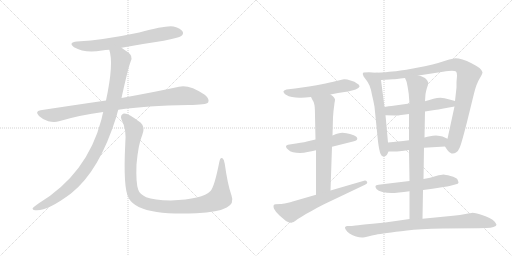
t = 0.00 s
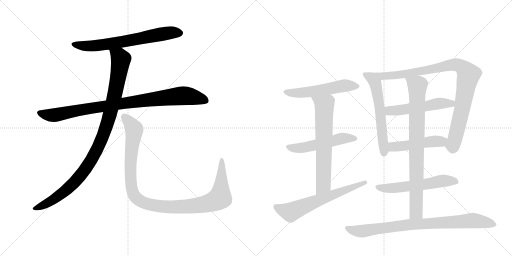
t = 2.53 s
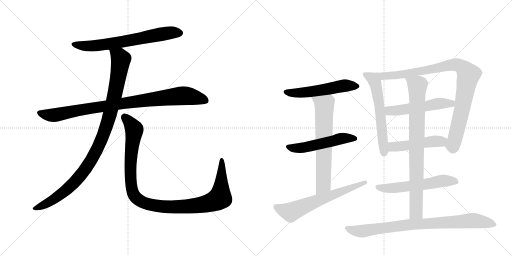
t = 5.07 s
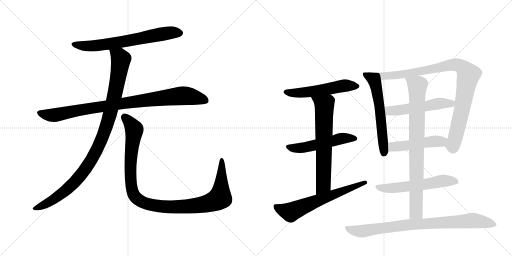
t = 7.60 s
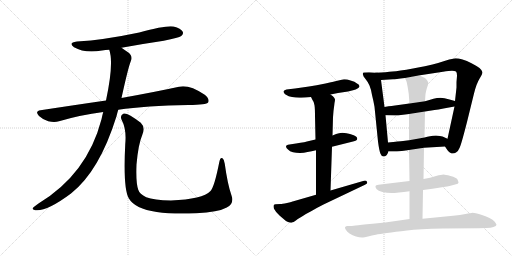
t = 10.14 s
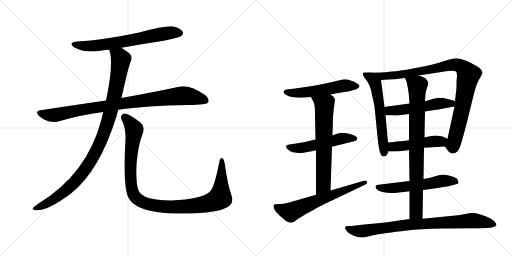
t = 12.67 s

The animated SVG that drew these frames (rendered in a browser with its animation timeline set to each time). Animation: 15 CSS @keyframes rules; one cycle of 12.67 s.

<svg version="1.1" viewBox="0 0 2048 1024" xmlns="http://www.w3.org/2000/svg">
  <g stroke="lightgray" stroke-dasharray="1,1" stroke-width="1" transform="scale(4, 4)">
    <line x1="0" y1="0" x2="256" y2="256"></line>
    <line x1="256" y1="0" x2="0" y2="256"></line>
    <line x1="128" y1="0" x2="128" y2="256"></line>
    <line x1="0" y1="128" x2="256" y2="128"></line>
    <line x1="256" y1="0" x2="512" y2="256"></line>
    <line x1="512" y1="0" x2="256" y2="256"></line>
    <line x1="384" y1="0" x2="384" y2="256"></line>
    <line x1="256" y1="128" x2="512" y2="128"></line>
  </g>
<g transform="scale(1, -1) translate(0, -850)">
   <style type="text/css">
    @keyframes keyframes0 {
      from {
       stroke: black;
       stroke-dashoffset: 680;
       stroke-width: 128;
       }
       69% {
       animation-timing-function: step-end;
       stroke: black;
       stroke-dashoffset: 0;
       stroke-width: 128;
       }
       to {
       stroke: black;
       stroke-width: 1024;
       }
       }
       #make-me-a-hanzi-animation-0 {
         animation: keyframes0 0.803385s both;
         animation-delay: 0.000000s;
         animation-timing-function: linear;
       }
    @keyframes keyframes1 {
      from {
       stroke: black;
       stroke-dashoffset: 930;
       stroke-width: 128;
       }
       75% {
       animation-timing-function: step-end;
       stroke: black;
       stroke-dashoffset: 0;
       stroke-width: 128;
       }
       to {
       stroke: black;
       stroke-width: 1024;
       }
       }
       #make-me-a-hanzi-animation-1 {
         animation: keyframes1 1.006836s both;
         animation-delay: 0.803385s;
         animation-timing-function: linear;
       }
    @keyframes keyframes2 {
      from {
       stroke: black;
       stroke-dashoffset: 1036;
       stroke-width: 128;
       }
       77% {
       animation-timing-function: step-end;
       stroke: black;
       stroke-dashoffset: 0;
       stroke-width: 128;
       }
       to {
       stroke: black;
       stroke-width: 1024;
       }
       }
       #make-me-a-hanzi-animation-2 {
         animation: keyframes2 1.093099s both;
         animation-delay: 1.810221s;
         animation-timing-function: linear;
       }
    @keyframes keyframes3 {
      from {
       stroke: black;
       stroke-dashoffset: 1097;
       stroke-width: 128;
       }
       78% {
       animation-timing-function: step-end;
       stroke: black;
       stroke-dashoffset: 0;
       stroke-width: 128;
       }
       to {
       stroke: black;
       stroke-width: 1024;
       }
       }
       #make-me-a-hanzi-animation-3 {
         animation: keyframes3 1.142741s both;
         animation-delay: 2.903320s;
         animation-timing-function: linear;
       }
    @keyframes keyframes4 {
      from {
       stroke: black;
       stroke-dashoffset: 546;
       stroke-width: 128;
       }
       64% {
       animation-timing-function: step-end;
       stroke: black;
       stroke-dashoffset: 0;
       stroke-width: 128;
       }
       to {
       stroke: black;
       stroke-width: 1024;
       }
       }
       #make-me-a-hanzi-animation-4 {
         animation: keyframes4 0.694336s both;
         animation-delay: 4.046061s;
         animation-timing-function: linear;
       }
    @keyframes keyframes5 {
      from {
       stroke: black;
       stroke-dashoffset: 530;
       stroke-width: 128;
       }
       63% {
       animation-timing-function: step-end;
       stroke: black;
       stroke-dashoffset: 0;
       stroke-width: 128;
       }
       to {
       stroke: black;
       stroke-width: 1024;
       }
       }
       #make-me-a-hanzi-animation-5 {
         animation: keyframes5 0.681315s both;
         animation-delay: 4.740397s;
         animation-timing-function: linear;
       }
    @keyframes keyframes6 {
      from {
       stroke: black;
       stroke-dashoffset: 667;
       stroke-width: 128;
       }
       68% {
       animation-timing-function: step-end;
       stroke: black;
       stroke-dashoffset: 0;
       stroke-width: 128;
       }
       to {
       stroke: black;
       stroke-width: 1024;
       }
       }
       #make-me-a-hanzi-animation-6 {
         animation: keyframes6 0.792806s both;
         animation-delay: 5.421712s;
         animation-timing-function: linear;
       }
    @keyframes keyframes7 {
      from {
       stroke: black;
       stroke-dashoffset: 643;
       stroke-width: 128;
       }
       68% {
       animation-timing-function: step-end;
       stroke: black;
       stroke-dashoffset: 0;
       stroke-width: 128;
       }
       to {
       stroke: black;
       stroke-width: 1024;
       }
       }
       #make-me-a-hanzi-animation-7 {
         animation: keyframes7 0.773275s both;
         animation-delay: 6.214518s;
         animation-timing-function: linear;
       }
    @keyframes keyframes8 {
      from {
       stroke: black;
       stroke-dashoffset: 598;
       stroke-width: 128;
       }
       66% {
       animation-timing-function: step-end;
       stroke: black;
       stroke-dashoffset: 0;
       stroke-width: 128;
       }
       to {
       stroke: black;
       stroke-width: 1024;
       }
       }
       #make-me-a-hanzi-animation-8 {
         animation: keyframes8 0.736654s both;
         animation-delay: 6.987793s;
         animation-timing-function: linear;
       }
    @keyframes keyframes9 {
      from {
       stroke: black;
       stroke-dashoffset: 950;
       stroke-width: 128;
       }
       76% {
       animation-timing-function: step-end;
       stroke: black;
       stroke-dashoffset: 0;
       stroke-width: 128;
       }
       to {
       stroke: black;
       stroke-width: 1024;
       }
       }
       #make-me-a-hanzi-animation-9 {
         animation: keyframes9 1.023112s both;
         animation-delay: 7.724447s;
         animation-timing-function: linear;
       }
    @keyframes keyframes10 {
      from {
       stroke: black;
       stroke-dashoffset: 530;
       stroke-width: 128;
       }
       63% {
       animation-timing-function: step-end;
       stroke: black;
       stroke-dashoffset: 0;
       stroke-width: 128;
       }
       to {
       stroke: black;
       stroke-width: 1024;
       }
       }
       #make-me-a-hanzi-animation-10 {
         animation: keyframes10 0.681315s both;
         animation-delay: 8.747559s;
         animation-timing-function: linear;
       }
    @keyframes keyframes11 {
      from {
       stroke: black;
       stroke-dashoffset: 487;
       stroke-width: 128;
       }
       61% {
       animation-timing-function: step-end;
       stroke: black;
       stroke-dashoffset: 0;
       stroke-width: 128;
       }
       to {
       stroke: black;
       stroke-width: 1024;
       }
       }
       #make-me-a-hanzi-animation-11 {
         animation: keyframes11 0.646322s both;
         animation-delay: 9.428874s;
         animation-timing-function: linear;
       }
    @keyframes keyframes12 {
      from {
       stroke: black;
       stroke-dashoffset: 576;
       stroke-width: 128;
       }
       65% {
       animation-timing-function: step-end;
       stroke: black;
       stroke-dashoffset: 0;
       stroke-width: 128;
       }
       to {
       stroke: black;
       stroke-width: 1024;
       }
       }
       #make-me-a-hanzi-animation-12 {
         animation: keyframes12 0.718750s both;
         animation-delay: 10.075195s;
         animation-timing-function: linear;
       }
    @keyframes keyframes13 {
      from {
       stroke: black;
       stroke-dashoffset: 837;
       stroke-width: 128;
       }
       73% {
       animation-timing-function: step-end;
       stroke: black;
       stroke-dashoffset: 0;
       stroke-width: 128;
       }
       to {
       stroke: black;
       stroke-width: 1024;
       }
       }
       #make-me-a-hanzi-animation-13 {
         animation: keyframes13 0.931152s both;
         animation-delay: 10.793945s;
         animation-timing-function: linear;
       }
    @keyframes keyframes14 {
      from {
       stroke: black;
       stroke-dashoffset: 852;
       stroke-width: 128;
       }
       73% {
       animation-timing-function: step-end;
       stroke: black;
       stroke-dashoffset: 0;
       stroke-width: 128;
       }
       to {
       stroke: black;
       stroke-width: 1024;
       }
       }
       #make-me-a-hanzi-animation-14 {
         animation: keyframes14 0.943359s both;
         animation-delay: 11.725098s;
         animation-timing-function: linear;
       }
</style>
<path d="M 486 659 Q 567 674 655 687 Q 716 699 725 706 Q 735 713 731 723 Q 724 736 694 744 Q 667 750 557 720 Q 415 690 308 684 Q 271 680 296 661 Q 339 636 408 648 Q 421 651 437 651 L 486 659 Z" fill="lightgray"></path> 
<path d="M 473 411 Q 584 427 754 430 Q 826 430 833 441 Q 839 454 819 471 Q 756 513 716 503 Q 629 484 486 458 L 424 448 Q 300 430 162 409 Q 138 405 156 386 Q 172 371 193 365 Q 218 359 236 365 Q 320 390 413 402 L 473 411 Z" fill="lightgray"></path> 
<path d="M 413 402 Q 409 389 406 373 Q 349 154 154 36 Q 136 24 131 18 Q 128 11 141 9 Q 186 3 284 76 Q 398 166 466 385 Q 469 398 473 411 L 486 458 Q 513 581 523 605 Q 533 626 512 641 Q 497 651 486 659 C 461 676 430 680 437 651 Q 456 597 424 448 L 413 402 Z" fill="lightgray"></path> 
<path d="M 926 68 Q 910 114 899 195 Q 898 211 890 217 Q 881 223 877 201 Q 858 104 842 86 Q 811 53 684 48 Q 615 49 585 61 Q 558 74 553 91 Q 543 119 546 192 Q 553 273 569 310 Q 582 341 563 359 Q 511 399 495 396 Q 479 390 486 372 Q 507 332 501 274 Q 492 96 515 57 Q 539 15 627 2 Q 688 -7 785 -3 Q 873 1 907 20 Q 938 36 926 68 Z" fill="lightgray"></path> 
<path d="M 1322 472 L 1352 478 L 1392 484 L 1412 489 Q 1424 492 1430 496 Q 1437 500 1438 504 L 1438 505 Q 1438 511 1428 516 Q 1420 524 1402 528 Q 1388 533 1379 533 L 1376 533 Q 1368 532 1354 528 Q 1339 524 1302 516 Q 1264 508 1236 504 L 1180 496 L 1146 492 Q 1137 490 1134 485 L 1134 483 Q 1134 478 1142 472 Q 1155 464 1168 462 Q 1182 459 1198 459 L 1205 459 Q 1220 459 1244 462 L 1322 472 Z" fill="lightgray"></path> 
<path d="M 1328 263 L 1412 284 Q 1428 288 1429 294 L 1429 296 Q 1429 301 1424 304 Q 1418 310 1400 314 Q 1383 318 1378 318 Q 1373 319 1369 319 Q 1362 319 1356 317 Q 1346 315 1330 308 L 1262 292 L 1236 286 Q 1223 282 1184 276 L 1158 272 Q 1144 270 1144 264 Q 1144 258 1152 252 Q 1159 244 1172 241 Q 1184 238 1200 238 Q 1216 238 1230 242 Q 1246 244 1264 249 L 1328 263 Z" fill="lightgray"></path> 
<path d="M 1322 88 L 1328 263 L 1330 308 L 1332 381 L 1334 406 Q 1338 437 1338 438 Q 1340 448 1340 451 L 1340 452 Q 1340 455 1336 460 Q 1334 464 1322 472 C 1298 490 1230 489 1244 462 L 1250 450 Q 1256 443 1258 429 Q 1260 415 1260 386 L 1262 292 L 1264 249 L 1264 71 C 1264 41 1321 58 1322 88 Z" fill="lightgray"></path> 
<path d="M 1264 71 L 1174 45 Q 1168 43 1148 38 Q 1128 34 1122 34 L 1102 33 Q 1098 32 1096 31 Q 1094 29 1094 25 Q 1094 21 1096 15 Q 1102 3 1118 -12 L 1132 -24 Q 1142 -34 1152 -38 Q 1159 -41 1164 -41 Q 1166 -41 1168 -40 Q 1174 -39 1182 -33 Q 1190 -26 1208 -16 Q 1226 -4 1248 7 Q 1268 19 1294 32 L 1460 111 Q 1469 115 1469 120 Q 1469 121 1468 123 Q 1465 128 1460 128 Q 1458 128 1456 127 L 1322 88 L 1264 71 Z" fill="lightgray"></path> 
<path d="M 1504 559 L 1476 561 L 1454 560 Q 1451 557 1451 554 Q 1451 553 1452 551 Q 1452 545 1462 534 Q 1472 522 1478 508 Q 1484 494 1488 470 Q 1494 446 1498 423 L 1512 284 Q 1517 246 1522 235 Q 1526 224 1534 224 Q 1541 224 1546 229 Q 1550 234 1554 244 L 1552 280 L 1542 389 L 1538 422 L 1524 530 C 1520 558 1520 558 1504 559 Z" fill="lightgray"></path> 
<path d="M 1780 264 L 1790 249 Q 1798 238 1806 236 L 1811 236 Q 1818 236 1824 240 Q 1834 247 1838 258 Q 1844 268 1868 362 L 1896 476 Q 1906 516 1918 535 Q 1930 554 1930 561 Q 1929 568 1918 578 Q 1907 586 1886 597 Q 1867 607 1850 612 Q 1833 617 1822 617 Q 1812 616 1784 608 Q 1754 598 1730 592 Q 1708 586 1652 576 Q 1594 566 1570 564 Q 1547 561 1504 559 C 1474 557 1494 528 1524 530 L 1572 533 Q 1580 533 1620 538 L 1674 548 L 1772 563 Q 1797 567 1808 567 Q 1819 566 1824 564 Q 1828 560 1828 547 Q 1828 546 1826 522 L 1826 500 L 1820 446 L 1818 424 L 1790 295 C 1784 266 1778 268 1780 264 Z" fill="lightgray"></path> 
<path d="M 1638 436 L 1580 428 Q 1574 428 1538 422 C 1508 417 1512 390 1542 389 L 1580 388 L 1584 388 Q 1591 388 1604 390 Q 1621 392 1636 394 L 1700 404 L 1738 410 Q 1752 412 1774 416 L 1818 424 C 1848 429 1849 438 1820 446 L 1798 452 Q 1776 458 1762 459 Q 1748 459 1734 455 Q 1718 450 1700 445 L 1638 436 Z" fill="lightgray"></path> 
<path d="M 1696 259 L 1780 264 C 1810 266 1817 283 1790 295 L 1770 304 Q 1762 307 1744 308 Q 1731 308 1720 305 Q 1710 303 1698 300 L 1636 289 L 1612 286 Q 1598 285 1552 280 C 1522 277 1524 244 1554 244 L 1580 244 Q 1586 244 1598 245 Q 1614 247 1636 250 L 1696 259 Z" fill="lightgray"></path> 
<path d="M 1692 90 L 1730 95 L 1774 102 Q 1791 104 1798 106 L 1824 113 Q 1833 115 1834 119 Q 1834 122 1830 132 Q 1826 140 1802 146 Q 1780 152 1774 152 Q 1767 152 1744 146 Q 1722 139 1694 134 L 1638 126 L 1596 121 L 1538 114 L 1514 111 Q 1503 110 1502 106 L 1502 104 Q 1502 100 1506 94 Q 1512 86 1530 82 Q 1547 78 1566 78 Q 1576 78 1596 80 Q 1614 82 1638 85 L 1692 90 Z" fill="lightgray"></path> 
<path d="M 1638 85 L 1638 -26 C 1638 -56 1689 -55 1690 -25 L 1692 90 L 1694 134 L 1696 259 L 1698 300 L 1700 404 L 1700 445 L 1702 474 Q 1704 486 1708 499 Q 1713 512 1713 518 Q 1713 521 1712 522 Q 1710 528 1704 534 Q 1698 542 1674 548 C 1645 557 1609 566 1620 538 L 1626 524 Q 1628 518 1632 494 Q 1636 471 1636 460 L 1638 436 L 1636 394 L 1636 289 L 1636 250 L 1638 126 L 1638 85 Z" fill="lightgray"></path> 
<path d="M 1638 -26 L 1590 -33 Q 1541 -40 1490 -45 Q 1440 -50 1422 -52 Q 1404 -54 1398 -54 L 1388 -54 Q 1382 -55 1380 -59 L 1380 -60 Q 1380 -64 1384 -70 Q 1388 -77 1398 -84 Q 1410 -92 1424 -96 Q 1437 -100 1448 -100 L 1452 -100 Q 1456 -100 1472 -96 Q 1488 -92 1503 -89 Q 1518 -86 1548 -82 Q 1580 -77 1628 -72 Q 1676 -66 1772 -64 L 1914 -63 L 1946 -62 Q 1964 -62 1974 -58 Q 1986 -54 1986 -49 Q 1984 -44 1978 -36 Q 1972 -29 1958 -22 Q 1944 -14 1922 -8 Q 1900 -1 1890 -1 Q 1884 -2 1862 -6 Q 1842 -10 1812 -13 L 1690 -25 L 1638 -26 Z" fill="lightgray"></path> 
      <clipPath id="make-me-a-hanzi-clip-0">
      <path d="M 486 659 Q 567 674 655 687 Q 716 699 725 706 Q 735 713 731 723 Q 724 736 694 744 Q 667 750 557 720 Q 415 690 308 684 Q 271 680 296 661 Q 339 636 408 648 Q 421 651 437 651 L 486 659 Z" fill="lightgray"></path>
      </clipPath>
      <path clip-path="url(#make-me-a-hanzi-clip-0)" d="M 300 674 L 330 667 L 381 667 L 651 715 L 719 718 " fill="none" id="make-me-a-hanzi-animation-0" stroke-dasharray="552 1104" stroke-linecap="round"></path>

      <clipPath id="make-me-a-hanzi-clip-1">
      <path d="M 473 411 Q 584 427 754 430 Q 826 430 833 441 Q 839 454 819 471 Q 756 513 716 503 Q 629 484 486 458 L 424 448 Q 300 430 162 409 Q 138 405 156 386 Q 172 371 193 365 Q 218 359 236 365 Q 320 390 413 402 L 473 411 Z" fill="lightgray"></path>
      </clipPath>
      <path clip-path="url(#make-me-a-hanzi-clip-1)" d="M 160 397 L 216 389 L 345 415 L 718 466 L 780 461 L 825 447 " fill="none" id="make-me-a-hanzi-animation-1" stroke-dasharray="802 1604" stroke-linecap="round"></path>

      <clipPath id="make-me-a-hanzi-clip-2">
      <path d="M 413 402 Q 409 389 406 373 Q 349 154 154 36 Q 136 24 131 18 Q 128 11 141 9 Q 186 3 284 76 Q 398 166 466 385 Q 469 398 473 411 L 486 458 Q 513 581 523 605 Q 533 626 512 641 Q 497 651 486 659 C 461 676 430 680 437 651 Q 456 597 424 448 L 413 402 Z" fill="lightgray"></path>
      </clipPath>
      <path clip-path="url(#make-me-a-hanzi-clip-2)" d="M 444 648 L 478 623 L 483 613 L 480 585 L 445 412 L 415 313 L 388 251 L 334 163 L 262 86 L 174 29 L 139 17 " fill="none" id="make-me-a-hanzi-animation-2" stroke-dasharray="908 1816" stroke-linecap="round"></path>

      <clipPath id="make-me-a-hanzi-clip-3">
      <path d="M 926 68 Q 910 114 899 195 Q 898 211 890 217 Q 881 223 877 201 Q 858 104 842 86 Q 811 53 684 48 Q 615 49 585 61 Q 558 74 553 91 Q 543 119 546 192 Q 553 273 569 310 Q 582 341 563 359 Q 511 399 495 396 Q 479 390 486 372 Q 507 332 501 274 Q 492 96 515 57 Q 539 15 627 2 Q 688 -7 785 -3 Q 873 1 907 20 Q 938 36 926 68 Z" fill="lightgray"></path>
      </clipPath>
      <path clip-path="url(#make-me-a-hanzi-clip-3)" d="M 498 382 L 534 340 L 537 328 L 522 215 L 526 100 L 538 66 L 572 40 L 622 27 L 706 22 L 813 32 L 869 51 L 880 59 L 884 87 L 887 208 " fill="none" id="make-me-a-hanzi-animation-3" stroke-dasharray="969 1938" stroke-linecap="round"></path>

      <clipPath id="make-me-a-hanzi-clip-4">
      <path d="M 1322 472 L 1352 478 L 1392 484 L 1412 489 Q 1424 492 1430 496 Q 1437 500 1438 504 L 1438 505 Q 1438 511 1428 516 Q 1420 524 1402 528 Q 1388 533 1379 533 L 1376 533 Q 1368 532 1354 528 Q 1339 524 1302 516 Q 1264 508 1236 504 L 1180 496 L 1146 492 Q 1137 490 1134 485 L 1134 483 Q 1134 478 1142 472 Q 1155 464 1168 462 Q 1182 459 1198 459 L 1205 459 Q 1220 459 1244 462 L 1322 472 Z" fill="lightgray"></path>
      </clipPath>
      <path clip-path="url(#make-me-a-hanzi-clip-4)" d="M 1143 484 L 1210 479 L 1366 506 L 1430 505 " fill="none" id="make-me-a-hanzi-animation-4" stroke-dasharray="418 836" stroke-linecap="round"></path>

      <clipPath id="make-me-a-hanzi-clip-5">
      <path d="M 1328 263 L 1412 284 Q 1428 288 1429 294 L 1429 296 Q 1429 301 1424 304 Q 1418 310 1400 314 Q 1383 318 1378 318 Q 1373 319 1369 319 Q 1362 319 1356 317 Q 1346 315 1330 308 L 1262 292 L 1236 286 Q 1223 282 1184 276 L 1158 272 Q 1144 270 1144 264 Q 1144 258 1152 252 Q 1159 244 1172 241 Q 1184 238 1200 238 Q 1216 238 1230 242 Q 1246 244 1264 249 L 1328 263 Z" fill="lightgray"></path>
      </clipPath>
      <path clip-path="url(#make-me-a-hanzi-clip-5)" d="M 1153 261 L 1206 258 L 1366 296 L 1422 295 " fill="none" id="make-me-a-hanzi-animation-5" stroke-dasharray="402 804" stroke-linecap="round"></path>

      <clipPath id="make-me-a-hanzi-clip-6">
      <path d="M 1322 88 L 1328 263 L 1330 308 L 1332 381 L 1334 406 Q 1338 437 1338 438 Q 1340 448 1340 451 L 1340 452 Q 1340 455 1336 460 Q 1334 464 1322 472 C 1298 490 1230 489 1244 462 L 1250 450 Q 1256 443 1258 429 Q 1260 415 1260 386 L 1262 292 L 1264 249 L 1264 71 C 1264 41 1321 58 1322 88 Z" fill="lightgray"></path>
      </clipPath>
      <path clip-path="url(#make-me-a-hanzi-clip-6)" d="M 1252 459 L 1287 438 L 1298 419 L 1294 113 L 1270 78 " fill="none" id="make-me-a-hanzi-animation-6" stroke-dasharray="539 1078" stroke-linecap="round"></path>

      <clipPath id="make-me-a-hanzi-clip-7">
      <path d="M 1264 71 L 1174 45 Q 1168 43 1148 38 Q 1128 34 1122 34 L 1102 33 Q 1098 32 1096 31 Q 1094 29 1094 25 Q 1094 21 1096 15 Q 1102 3 1118 -12 L 1132 -24 Q 1142 -34 1152 -38 Q 1159 -41 1164 -41 Q 1166 -41 1168 -40 Q 1174 -39 1182 -33 Q 1190 -26 1208 -16 Q 1226 -4 1248 7 Q 1268 19 1294 32 L 1460 111 Q 1469 115 1469 120 Q 1469 121 1468 123 Q 1465 128 1460 128 Q 1458 128 1456 127 L 1322 88 L 1264 71 Z" fill="lightgray"></path>
      </clipPath>
      <path clip-path="url(#make-me-a-hanzi-clip-7)" d="M 1101 26 L 1162 1 L 1461 119 " fill="none" id="make-me-a-hanzi-animation-7" stroke-dasharray="515 1030" stroke-linecap="round"></path>

      <clipPath id="make-me-a-hanzi-clip-8">
      <path d="M 1504 559 L 1476 561 L 1454 560 Q 1451 557 1451 554 Q 1451 553 1452 551 Q 1452 545 1462 534 Q 1472 522 1478 508 Q 1484 494 1488 470 Q 1494 446 1498 423 L 1512 284 Q 1517 246 1522 235 Q 1526 224 1534 224 Q 1541 224 1546 229 Q 1550 234 1554 244 L 1552 280 L 1542 389 L 1538 422 L 1524 530 C 1520 558 1520 558 1504 559 Z" fill="lightgray"></path>
      </clipPath>
      <path clip-path="url(#make-me-a-hanzi-clip-8)" d="M 1458 555 L 1491 536 L 1505 504 L 1522 392 L 1535 237 " fill="none" id="make-me-a-hanzi-animation-8" stroke-dasharray="470 940" stroke-linecap="round"></path>

      <clipPath id="make-me-a-hanzi-clip-9">
      <path d="M 1780 264 L 1790 249 Q 1798 238 1806 236 L 1811 236 Q 1818 236 1824 240 Q 1834 247 1838 258 Q 1844 268 1868 362 L 1896 476 Q 1906 516 1918 535 Q 1930 554 1930 561 Q 1929 568 1918 578 Q 1907 586 1886 597 Q 1867 607 1850 612 Q 1833 617 1822 617 Q 1812 616 1784 608 Q 1754 598 1730 592 Q 1708 586 1652 576 Q 1594 566 1570 564 Q 1547 561 1504 559 C 1474 557 1494 528 1524 530 L 1572 533 Q 1580 533 1620 538 L 1674 548 L 1772 563 Q 1797 567 1808 567 Q 1819 566 1824 564 Q 1828 560 1828 547 Q 1828 546 1826 522 L 1826 500 L 1820 446 L 1818 424 L 1790 295 C 1784 266 1778 268 1780 264 Z" fill="lightgray"></path>
      </clipPath>
      <path clip-path="url(#make-me-a-hanzi-clip-9)" d="M 1512 558 L 1532 546 L 1593 550 L 1816 591 L 1847 583 L 1863 567 L 1874 551 L 1836 357 L 1813 272 L 1791 266 " fill="none" id="make-me-a-hanzi-animation-9" stroke-dasharray="822 1644" stroke-linecap="round"></path>

      <clipPath id="make-me-a-hanzi-clip-10">
      <path d="M 1638 436 L 1580 428 Q 1574 428 1538 422 C 1508 417 1512 390 1542 389 L 1580 388 L 1584 388 Q 1591 388 1604 390 Q 1621 392 1636 394 L 1700 404 L 1738 410 Q 1752 412 1774 416 L 1818 424 C 1848 429 1849 438 1820 446 L 1798 452 Q 1776 458 1762 459 Q 1748 459 1734 455 Q 1718 450 1700 445 L 1638 436 Z" fill="lightgray"></path>
      </clipPath>
      <path clip-path="url(#make-me-a-hanzi-clip-10)" d="M 1549 395 L 1558 407 L 1639 415 L 1746 435 L 1805 435 L 1813 441 " fill="none" id="make-me-a-hanzi-animation-10" stroke-dasharray="402 804" stroke-linecap="round"></path>

      <clipPath id="make-me-a-hanzi-clip-11">
      <path d="M 1696 259 L 1780 264 C 1810 266 1817 283 1790 295 L 1770 304 Q 1762 307 1744 308 Q 1731 308 1720 305 Q 1710 303 1698 300 L 1636 289 L 1612 286 Q 1598 285 1552 280 C 1522 277 1524 244 1554 244 L 1580 244 Q 1586 244 1598 245 Q 1614 247 1636 250 L 1696 259 Z" fill="lightgray"></path>
      </clipPath>
      <path clip-path="url(#make-me-a-hanzi-clip-11)" d="M 1561 250 L 1571 263 L 1765 284 L 1783 292 " fill="none" id="make-me-a-hanzi-animation-11" stroke-dasharray="359 718" stroke-linecap="round"></path>

      <clipPath id="make-me-a-hanzi-clip-12">
      <path d="M 1692 90 L 1730 95 L 1774 102 Q 1791 104 1798 106 L 1824 113 Q 1833 115 1834 119 Q 1834 122 1830 132 Q 1826 140 1802 146 Q 1780 152 1774 152 Q 1767 152 1744 146 Q 1722 139 1694 134 L 1638 126 L 1596 121 L 1538 114 L 1514 111 Q 1503 110 1502 106 L 1502 104 Q 1502 100 1506 94 Q 1512 86 1530 82 Q 1547 78 1566 78 Q 1576 78 1596 80 Q 1614 82 1638 85 L 1692 90 Z" fill="lightgray"></path>
      </clipPath>
      <path clip-path="url(#make-me-a-hanzi-clip-12)" d="M 1509 105 L 1527 97 L 1586 98 L 1772 127 L 1825 123 " fill="none" id="make-me-a-hanzi-animation-12" stroke-dasharray="448 896" stroke-linecap="round"></path>

      <clipPath id="make-me-a-hanzi-clip-13">
      <path d="M 1638 85 L 1638 -26 C 1638 -56 1689 -55 1690 -25 L 1692 90 L 1694 134 L 1696 259 L 1698 300 L 1700 404 L 1700 445 L 1702 474 Q 1704 486 1708 499 Q 1713 512 1713 518 Q 1713 521 1712 522 Q 1710 528 1704 534 Q 1698 542 1674 548 C 1645 557 1609 566 1620 538 L 1626 524 Q 1628 518 1632 494 Q 1636 471 1636 460 L 1638 436 L 1636 394 L 1636 289 L 1636 250 L 1638 126 L 1638 85 Z" fill="lightgray"></path>
      </clipPath>
      <path clip-path="url(#make-me-a-hanzi-clip-13)" d="M 1628 533 L 1670 503 L 1664 1 L 1644 -18 " fill="none" id="make-me-a-hanzi-animation-13" stroke-dasharray="709 1418" stroke-linecap="round"></path>

      <clipPath id="make-me-a-hanzi-clip-14">
      <path d="M 1638 -26 L 1590 -33 Q 1541 -40 1490 -45 Q 1440 -50 1422 -52 Q 1404 -54 1398 -54 L 1388 -54 Q 1382 -55 1380 -59 L 1380 -60 Q 1380 -64 1384 -70 Q 1388 -77 1398 -84 Q 1410 -92 1424 -96 Q 1437 -100 1448 -100 L 1452 -100 Q 1456 -100 1472 -96 Q 1488 -92 1503 -89 Q 1518 -86 1548 -82 Q 1580 -77 1628 -72 Q 1676 -66 1772 -64 L 1914 -63 L 1946 -62 Q 1964 -62 1974 -58 Q 1986 -54 1986 -49 Q 1984 -44 1978 -36 Q 1972 -29 1958 -22 Q 1944 -14 1922 -8 Q 1900 -1 1890 -1 Q 1884 -2 1862 -6 Q 1842 -10 1812 -13 L 1690 -25 L 1638 -26 Z" fill="lightgray"></path>
      </clipPath>
      <path clip-path="url(#make-me-a-hanzi-clip-14)" d="M 1386 -59 L 1413 -72 L 1444 -75 L 1635 -48 L 1897 -32 L 1975 -47 " fill="none" id="make-me-a-hanzi-animation-14" stroke-dasharray="724 1448" stroke-linecap="round"></path>

</g>
</svg>
